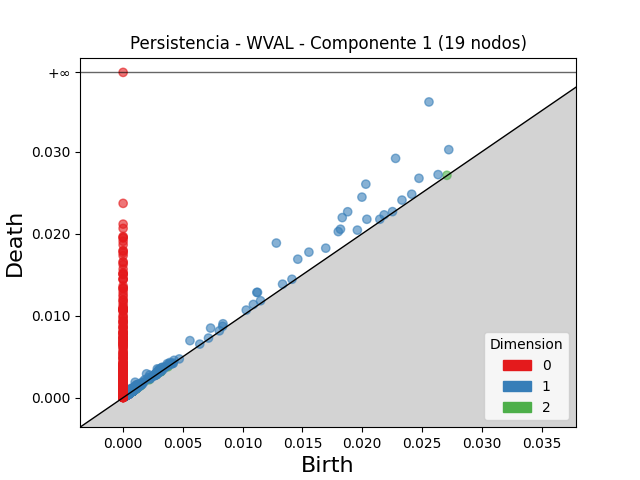

Data behind this chart, as committed beside it:
dimension, birth, death
2, 0.003059, 0.003444
2, 0.0009833, 0.001116
2, 0.003061, 0.00319
2, 0.001323, 0.001436
2, 0.0008487, 0.0009615
2, 0.0009279, 0.001038
2, 0.0006142, 0.0007073
2, 0.0009212, 0.001012
2, 0.001175, 0.001264
2, 0.003088, 0.003169
2, 0.0031, 0.003181
2, 0.0006703, 0.00075
2, 0.001058, 0.001132
2, 0.0004338, 0.0005083
2, 0.0009452, 0.001016
2, 0.0004692, 0.0005376
2, 0.0005639, 0.0006307
2, 0.0006129, 0.0006767
2, 0.0008721, 0.0009358
2, 0.00089, 0.0009519
2, 0.0009325, 0.0009931
2, 0.0007301, 0.0007888
2, 0.001004, 0.001061
2, 0.0009009, 0.0009563
2, 0.0009744, 0.00103
2, 0.0004418, 0.0004971
2, 0.0005213, 0.0005756
2, 0.001131, 0.001185
2, 0.0006222, 0.0006745
2, 0.001061, 0.001112
2, 0.0005099, 0.0005604
2, 0.001025, 0.001073
2, 0.001085, 0.001133
2, 0.001094, 0.00114
2, 0.0009509, 0.0009955
2, 0.02708, 0.02712
2, 0.0008582, 0.0008991
2, 0.0008275, 0.0008678
2, 0.0004558, 0.0004944
2, 0.0006434, 0.000682
2, 0.0004406, 0.0004781
2, 0.0005007, 0.0005373
2, 0.0008059, 0.0008425
2, 0.00313, 0.003166
2, 0.0008734, 0.0009096
2, 0.0009179, 0.0009535
2, 0.0004694, 0.0005049
2, 0.001102, 0.001136
2, 0.0008136, 0.0008478
2, 0.001125, 0.001159
2, 0.0008193, 0.0008526
2, 0.0009698, 0.001003
2, 0.0004435, 0.0004763
2, 0.0004656, 0.0004982
2, 0.0006211, 0.0006535
2, 0.000957, 0.0009894
2, 0.0005602, 0.0005914
2, 0.0004296, 0.00046
2, 0.0007538, 0.000784
2, 0.000403, 0.000433
... 5,199 more rows
